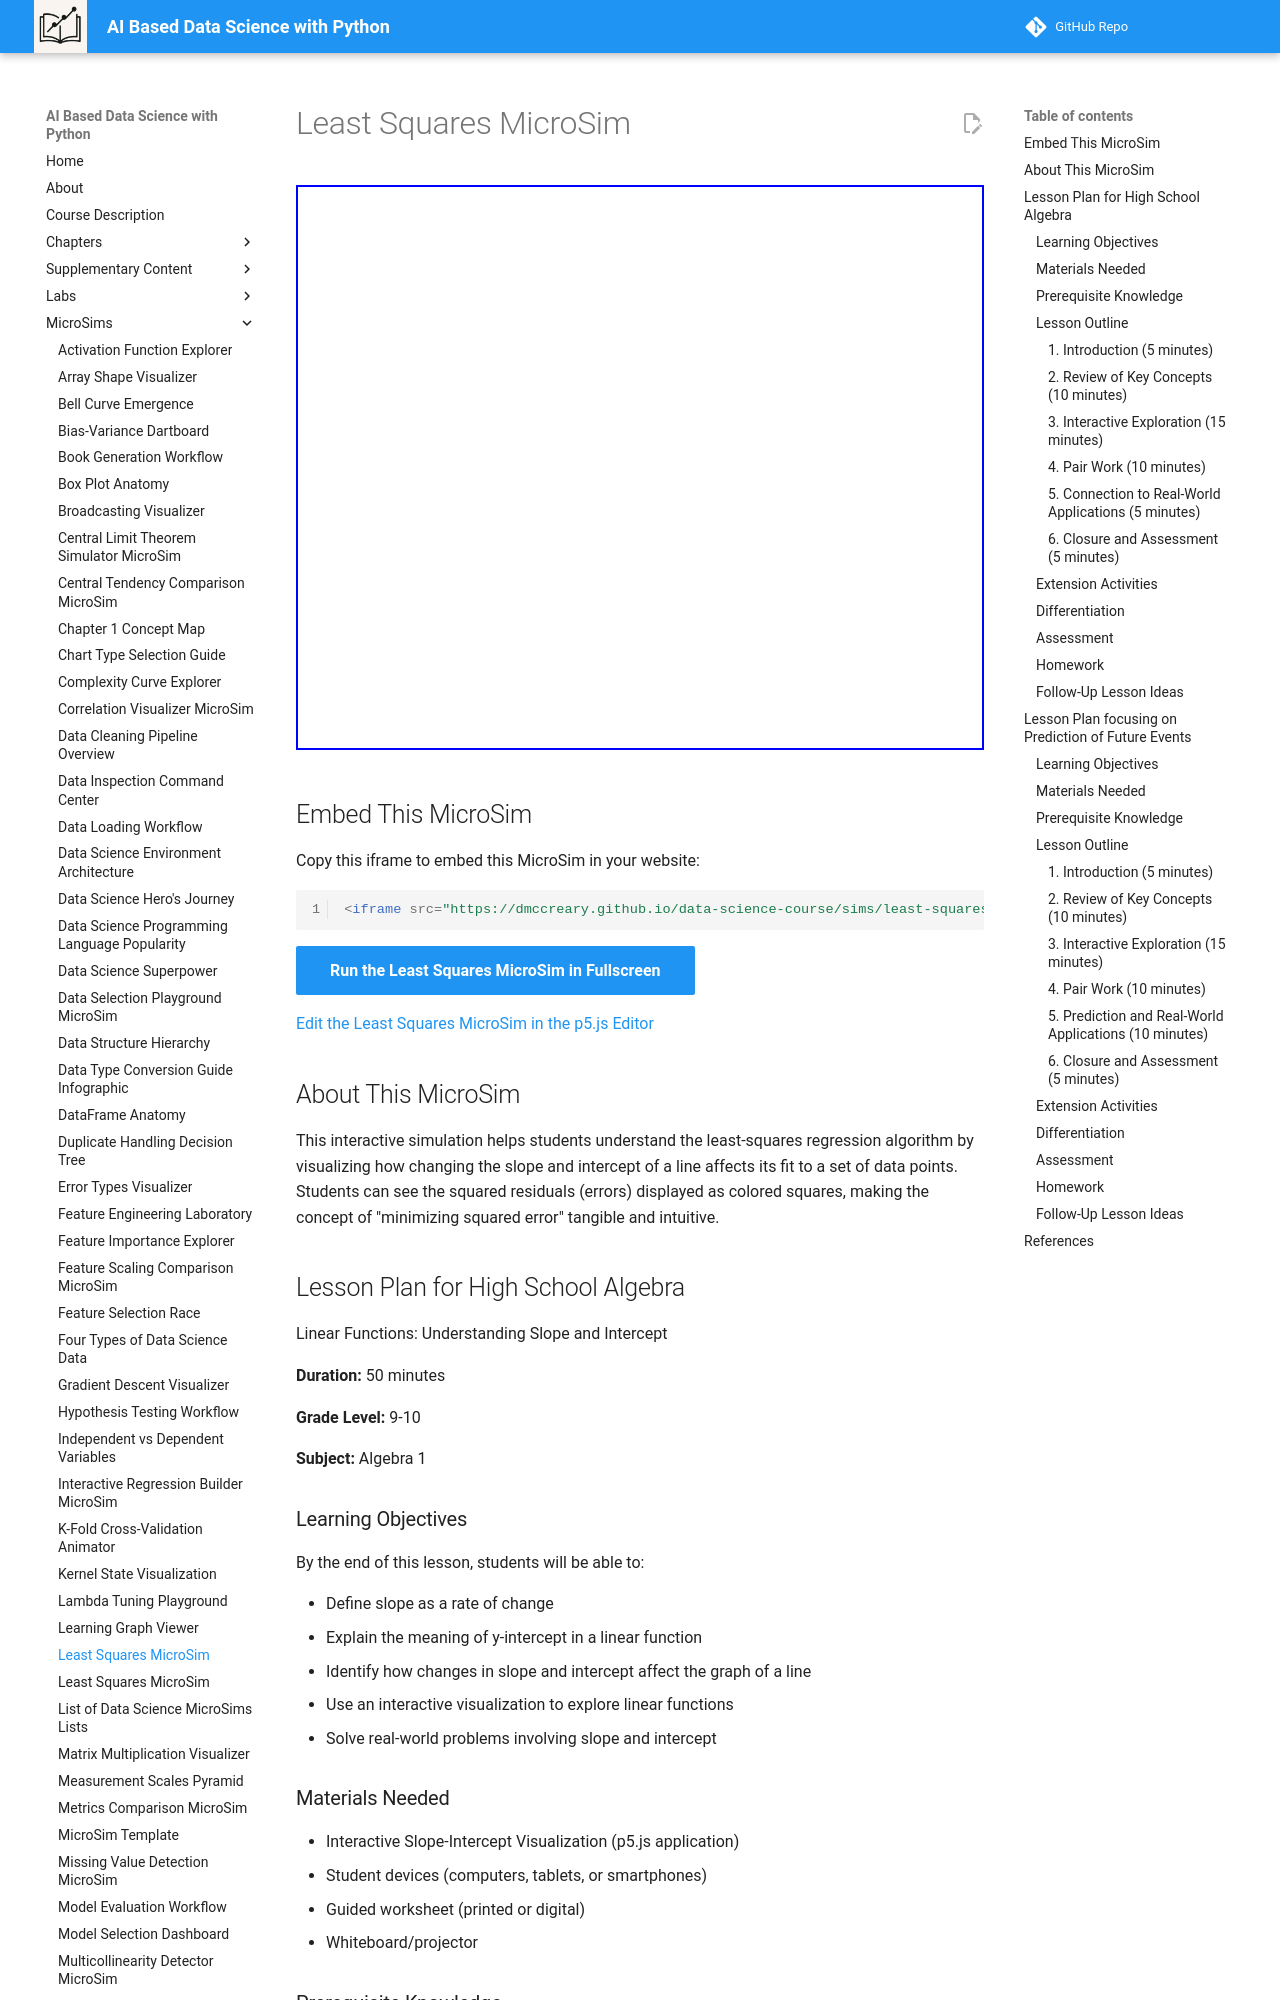

repository: dmccreary/data-science-course · page: sims/least-squares/index.html · generator: mkdocs

---
title: Least Squares MicroSim
description: An interactive simulation demonstrating how the least-squares algorithm works with sliders for controlling slope and intercept
image: /sims/least-squares/least-squares.png
og:image: /sims/least-squares/least-squares.png
twitter:image: /sims/least-squares/least-squares.png
quality_score: 85
---
# Least Squares MicroSim

<iframe src="main.html" height="565px" scrolling="no"></iframe>

## Embed This MicroSim

Copy this iframe to embed this MicroSim in your website:

```html
<iframe src="https://dmccreary.github.io/data-science-course/sims/least-squares/main.html" height="565px" scrolling="no"></iframe>
```

[Run the Least Squares MicroSim in Fullscreen](./main.html){ .md-button .md-button--primary }

[Edit the Least Squares MicroSim in the p5.js Editor](https://editor.p5js.org/dmccreary/sketches/voN2RROfE)

## About This MicroSim

This interactive simulation helps students understand the least-squares regression algorithm by visualizing how changing the slope and intercept of a line affects its fit to a set of data points. Students can see the squared residuals (errors) displayed as colored squares, making the concept of "minimizing squared error" tangible and intuitive.

## Lesson Plan for High School Algebra

Linear Functions: Understanding Slope and Intercept

**Duration:** 50 minutes

**Grade Level:** 9-10

**Subject:** Algebra 1

### Learning Objectives

By the end of this lesson, students will be able to:

-   Define slope as a rate of change
-   Explain the meaning of y-intercept in a linear function
-   Identify how changes in slope and intercept affect the graph of a line
-   Use an interactive visualization to explore linear functions
-   Solve real-world problems involving slope and intercept

### Materials Needed

-   Interactive Slope-Intercept Visualization (p5.js application)
-   Student devices (computers, tablets, or smartphones)
-   Guided worksheet (printed or digital)
-   Whiteboard/projector

### Prerequisite Knowledge

-   Basic understanding of coordinate plane
-   Ability to plot points on a graph
-   Familiarity with the equation y = mx + b

### Lesson Outline

#### 1. Introduction (5 minutes)

-   Begin with a real-world scenario: "If you earn $15 per hour at your job, how would you calculate your total earnings?"
-   Discuss how the relationship between hours worked and money earned forms a linear relationship
-   Introduce the lesson focus: understanding how slope and intercept affect linear functions
